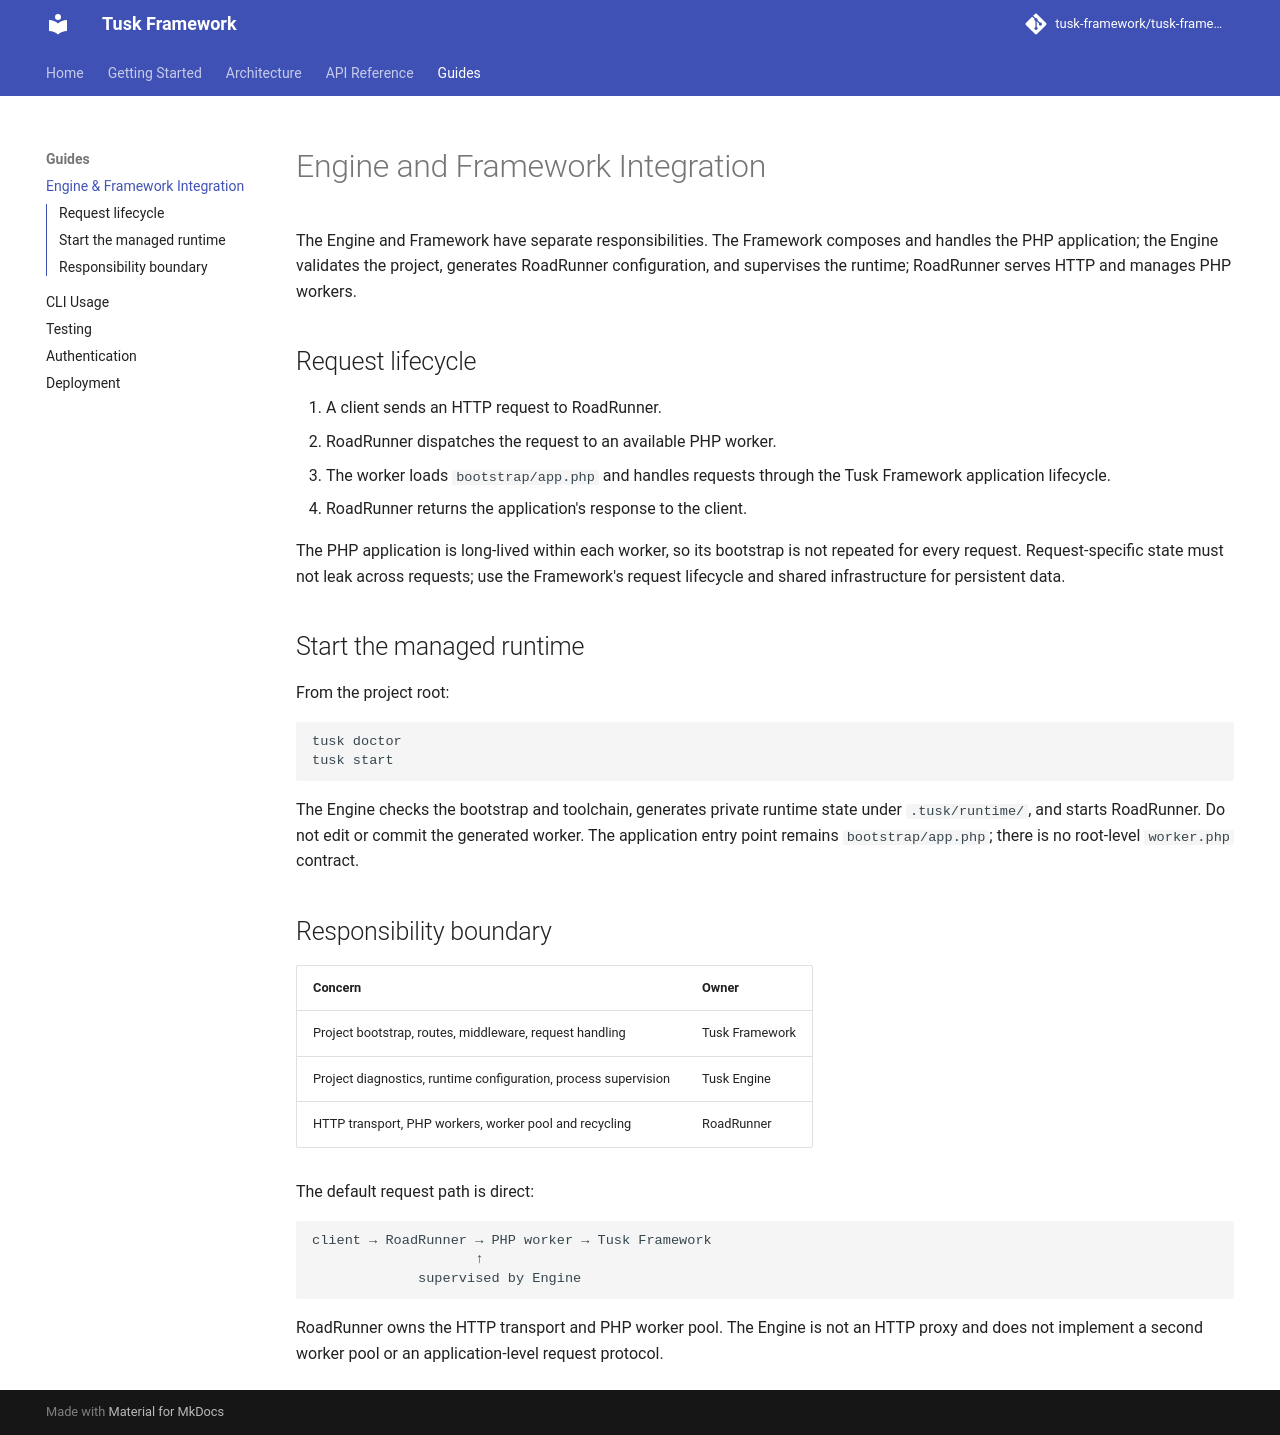

repository: tusk-framework/tusk-docs · page: guides/engine-integration/index.html · generator: mkdocs

# Engine and Framework Integration

The Engine and Framework have separate responsibilities. The Framework
composes and handles the PHP application; the Engine validates the project,
generates RoadRunner configuration, and supervises the runtime; RoadRunner
serves HTTP and manages PHP workers.

## Request lifecycle

1. A client sends an HTTP request to RoadRunner.
2. RoadRunner dispatches the request to an available PHP worker.
3. The worker loads `bootstrap/app.php` and handles requests through the Tusk
   Framework application lifecycle.
4. RoadRunner returns the application's response to the client.

The PHP application is long-lived within each worker, so its bootstrap is not
repeated for every request. Request-specific state must not leak across
requests; use the Framework's request lifecycle and shared infrastructure for
persistent data.

## Start the managed runtime

From the project root:

```sh
tusk doctor
tusk start
```

The Engine checks the bootstrap and toolchain, generates private runtime state
under `.tusk/runtime/`, and starts RoadRunner. Do not edit or commit the
generated worker. The application entry point remains `bootstrap/app.php`;
there is no root-level `worker.php` contract.

## Responsibility boundary

| Concern | Owner |
| --- | --- |
| Project bootstrap, routes, middleware, request handling | Tusk Framework |
| Project diagnostics, runtime configuration, process supervision | Tusk Engine |
| HTTP transport, PHP workers, worker pool and recycling | RoadRunner |

The default request path is direct:

```text
client → RoadRunner → PHP worker → Tusk Framework
                    ↑
             supervised by Engine
```

RoadRunner owns the HTTP transport and PHP worker pool. The Engine is not an
HTTP proxy and does not implement a second worker pool or an application-level
request protocol.
